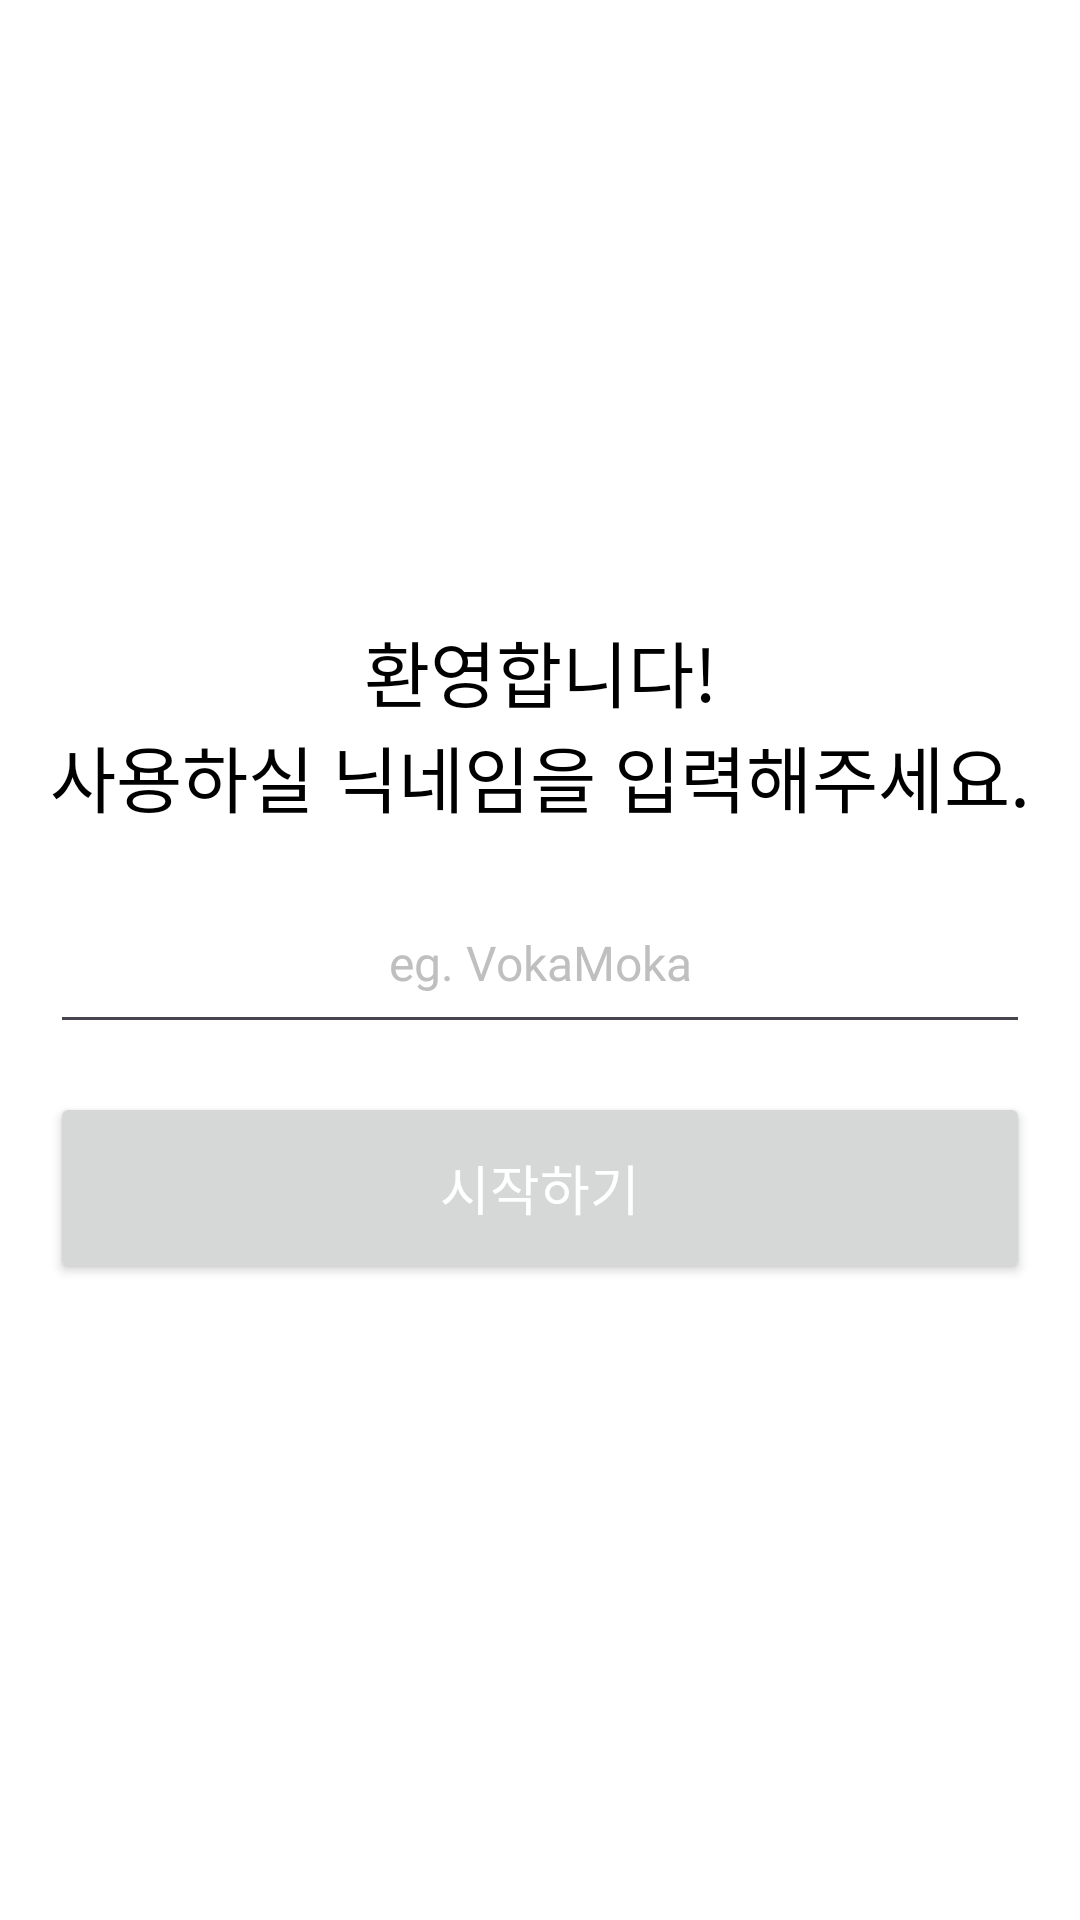

Reconstruct the res/layout file that produces this screen, plus the resources it refers to.
<!-- AndroidManifest.xml: application theme Theme.VokaMoka -->
<!-- res/layout/fragment_welcome.xml -->
<?xml version="1.0" encoding="utf-8"?>
<layout
    xmlns:android="http://schemas.android.com/apk/res/android"
    xmlns:tools="http://schemas.android.com/tools"
    xmlns:app="http://schemas.android.com/apk/res-auto"
    xmlns:bind="http://schemas.android.com/tools"
    >
    <data>
        <variable
            name="vm"
            type="com.aiden.vokamoka.ui.viewmodel.WelcomeViewModel"
            />
        <variable
            name="click"
            type="com.aiden.vokamoka.base.listener.ViewClickListener"
            />
    </data>

    <androidx.constraintlayout.widget.ConstraintLayout
        android:id="@+id/cl_welcome_view"
        android:layout_width="match_parent"
        android:layout_height="match_parent"
        >

        <androidx.constraintlayout.widget.Guideline
            android:id="@+id/gl_horizontal"
            android:layout_width="0dp"
            android:layout_height="0dp"
            android:orientation="horizontal"
            app:layout_constraintTop_toTopOf="parent"
            app:layout_constraintBottom_toBottomOf="parent"
            app:layout_constraintGuide_percent="0.5"
            />

        <androidx.appcompat.widget.AppCompatTextView
            android:id="@+id/tv_welcome"
            android:layout_width="wrap_content"
            android:layout_height="wrap_content"
            style="@style/baseTextStyle"
            android:textColor="@color/black"
            android:textAlignment="center"
            android:textSize="24sp"
            android:text="@string/tv_welcome"
            app:layout_constraintStart_toStartOf="parent"
            app:layout_constraintEnd_toEndOf="parent"
            app:layout_constraintBottom_toTopOf="@id/et_user_nickname"
            android:layout_marginBottom="16dp"
            />

        <androidx.appcompat.widget.AppCompatEditText
            android:id="@+id/et_user_nickname"
            android:layout_width="0dp"
            android:layout_height="56dp"
            app:layout_constraintStart_toStartOf="@id/tv_welcome"
            app:layout_constraintEnd_toEndOf="@id/tv_welcome"
            app:layout_constraintTop_toTopOf="@id/gl_horizontal"
            app:layout_constraintBottom_toBottomOf="@id/gl_horizontal"
            style="@style/lightTextStyle"
            android:textSize="16sp"
            android:textColor="@color/black"
            android:textColorHint="@color/mono300"
            android:hint="@string/hint_user_nickname"
            android:textAlignment="center"
            />

        <androidx.appcompat.widget.AppCompatButton
            android:id="@+id/btn_voka_start"
            android:layout_width="0dp"
            android:layout_height="64dp"
            app:layout_constraintTop_toBottomOf="@id/et_user_nickname"
            app:layout_constraintStart_toStartOf="@id/et_user_nickname"
            app:layout_constraintEnd_toEndOf="@id/et_user_nickname"
            android:layout_marginTop="16dp"
            style="@style/baseTextStyle"
            android:text="@string/btn_voka_start"
            android:textColor="@color/white"
            android:textSize="18sp"
            android:backgroundTint="@{vm.isNickNameValid ? @color/blue_500 : @color/mono300 }"
            tools:backgroundTint="@color/blue_500"
            android:onClick="@{(v)->click.onViewClick(v)}"
            android:enabled="@{vm.isNickNameValid}"
            />
    </androidx.constraintlayout.widget.ConstraintLayout>
</layout>
<!-- resources referenced by this layout -->
<resources>
  <color name="black">#FF000000</color>
  <color name="blue_500">#FF4056CF</color>
  <color name="mono300">#FFBFBFBF</color>
  <color name="white">#FFFFFFFF</color>
  <string name="btn_voka_start">시작하기</string>
  <string name="hint_user_nickname">eg. VokaMoka</string>
  <string name="tv_welcome">환영합니다!\n사용하실 닉네임을 입력해주세요.</string>
  <style name="baseTextStyle">
          <item name="android:fontFamily">@font/noto_sans_kr_regular</item>
          <item name="android:textSize">16sp</item>
          <item name="android:includeFontPadding">false</item>
      </style>
  <style name="lightTextStyle">
          <item name="android:fontFamily">@font/noto_sans_kr_light</item>
          <item name="android:textSize">16sp</item>
          <item name="android:includeFontPadding">false</item>
      </style>
  <style name="Theme.VokaMoka" parent="Base.Theme.VokaMoka" />
  <style name="Base.Theme.VokaMoka" parent="Theme.Material3.DayNight.NoActionBar">
          
          <item name="colorPrimary">@color/blue_700</item>
          <item name="colorPrimaryVariant">@color/blue_800</item>
          <item name="colorOnPrimary">@color/white</item>
  
          
          <item name="colorSecondary">@color/green_500</item>
          <item name="colorOnSecondary">@color/white</item>
  
  
          
          <item name="android:colorBackground">@color/white</item>
          <item name="android:textColor">@color/black</item>
  
      </style>
  <color name="blue_700">#FF17298B</color>
  <color name="blue_800">#FF0A1969</color>
  <color name="green_500">#FF72A67F</color>
</resources>
